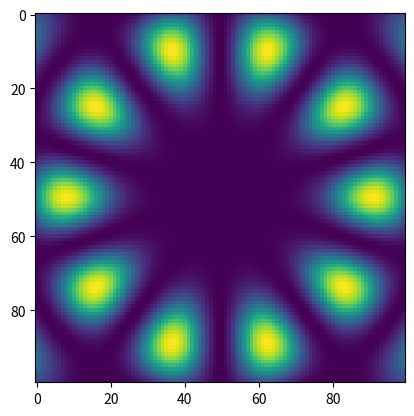

Reproduce this figure in Python.
# %%
import numpy as np
import matplotlib.pyplot as plt
import scipy as sp
from scipy import special
print('Ready!')
# %%


def car2pol(A, B):
    r = np.sqrt(A*A+B*B)
    theta = np.arctan(B/A)
    return r, theta


# %%
a = 5  # * radius of fiber core
x = np.linspace(-a, a, 100)
y = np.linspace(-a, a, 100)
[X, Y] = np.meshgrid(x, y)
r, theta = car2pol(X, Y)
# %%
U = 3.823  # * thansverse propagation constant of fiber core
l = 5  # * order
w = 2  # * width of the light spot
E = sp.special.jv(l, w*U*r/a)/sp.special.jv(l, U)*np.cos(l*theta)
I = E**2
plt.imshow(I)
# %%
